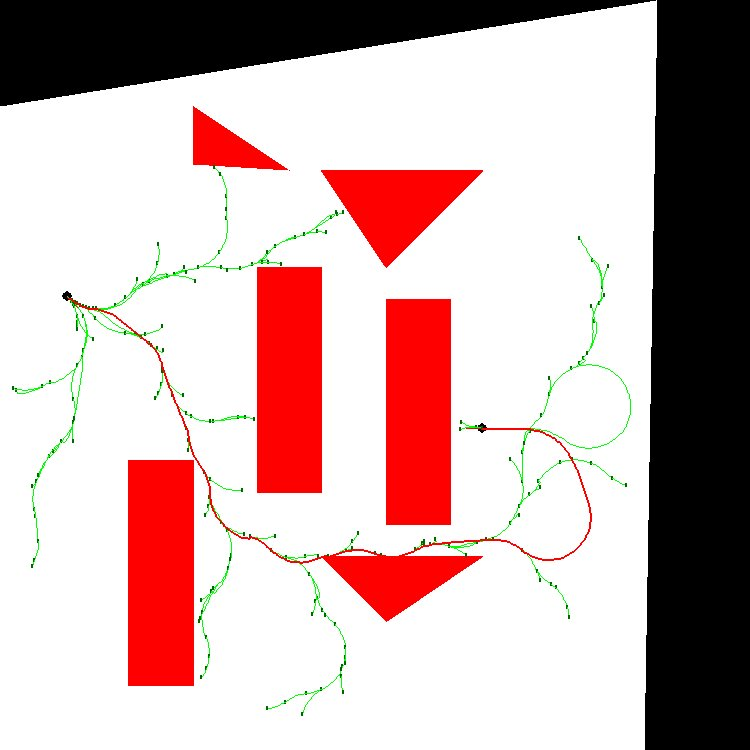

The data file committed next to this chart (first rows):
1.500000000000000000e+01, 1.000000000000000000e+01, 1.000000000000000000e+00, 3.141592653589793116e+00
1.500000000000000000e+01, 1.000000000000000000e+01, 1.000000000000000000e+00, 3.141592653589793116e+00
1.514818948240131213e+01, 1.000009995055651757e+01, 2.000000000000000000e+00, 3.142227922719224242e+00
1.524818946222296923e+01, 1.000016347746518797e+01, 2.000000000000000000e+00, 3.142227922719224242e+00
1.534818944204462632e+01, 1.000022700437385836e+01, 2.000000000000000000e+00, 3.142227922719224242e+00
1.544818942186628341e+01, 1.000029053128252876e+01, 2.000000000000000000e+00, 3.134725671908928923e+00
1.554818706410367746e+01, 9.999603838511355036e+00, 2.000000000000000000e+00, 3.142227922719224242e+00
1.564818704392533455e+01, 9.999667365420025433e+00, 2.000000000000000000e+00, 3.142227922719224242e+00
1.574818702374699164e+01, 9.999730892328695830e+00, 2.000000000000000000e+00, 3.134725671908928923e+00
1.584818466598438569e+01, 9.999044199557522106e+00, 2.000000000000000000e+00, 3.134725671908928923e+00
1.594818230822177973e+01, 9.998357506786348381e+00, 2.000000000000000000e+00, 3.119707645951104613e+00
1.604815836149961683e+01, 9.996169180716668379e+00, 2.000000000000000000e+00, 3.112205395140809294e+00
1.614811518405916857e+01, 9.993230877839479831e+00, 2.000000000000000000e+00, 3.097187369182984984e+00
1.624801660879440135e+01, 9.988791808582263343e+00, 2.000000000000000000e+00, 3.074626421705538792e+00
1.634779246876509973e+01, 9.982100189412918212e+00, 2.000000000000000000e+00, 3.044481587402712464e+00
1.644732131125419272e+01, 9.972404339126251571e+00, 2.000000000000000000e+00, 3.006697782888138715e+00
1.654641285876556012e+01, 9.958955725376041457e+00, 2.000000000000000000e+00, 2.961205400628089013e+00
1.664479028769419244e+01, 9.941014669738429177e+00, 2.000000000000000000e+00, 2.907919789532427579e+00
1.674207253760392433e+01, 9.917859457528207301e+00, 2.000000000000000000e+00, 2.846740613853811386e+00
1.683775705258318212e+01, 9.888799629703797223e+00, 2.000000000000000000e+00, 2.777551079885053564e+00
1.693120359674999165e+01, 9.853194245514313110e+00, 2.000000000000000000e+00, 2.700217017482647641e+00
1.702162008371326252e+01, 9.810475878443222442e+00, 2.000000000000000000e+00, 2.622882955080241718e+00
1.710846604194084009e+01, 9.760899880828109332e+00, 2.000000000000000000e+00, 2.553693421111483897e+00
1.719167680492530792e+01, 9.705438462494795360e+00, 2.000000000000000000e+00, 2.476359358709077974e+00
1.727035408562314700e+01, 9.643714192535620455e+00, 2.000000000000000000e+00, 2.407169824740320152e+00
1.734457585296107140e+01, 9.576698304469914547e+00, 2.000000000000000000e+00, 2.345990649061703959e+00
1.741456134196602079e+01, 9.505269799454492130e+00, 2.000000000000000000e+00, 2.284811473383087765e+00
1.748004868623691976e+01, 9.429695943258419533e+00, 2.000000000000000000e+00, 2.231525862287426332e+00
1.754141798785060757e+01, 9.350741470177736048e+00, 2.000000000000000000e+00, 2.186033480027376630e+00
1.759913320850282403e+01, 9.269077810542217577e+00, 2.000000000000000000e+00, 2.148249675512802881e+00
1.765372240683575811e+01, 9.185292254356394182e+00, 2.000000000000000000e+00, 2.110465870998229132e+00
1.770510765971381417e+01, 9.099504400981583530e+00, 2.000000000000000000e+00, 2.080321036695402803e+00
1.775388389820730239e+01, 9.012206757494336529e+00, 2.000000000000000000e+00, 2.050176202392576474e+00
1.780000680216638287e+01, 8.923478646219603405e+00, 2.000000000000000000e+00, 2.027615254915130283e+00
1.784411634798319923e+01, 8.833732626988473058e+00, 2.000000000000000000e+00, 2.005054307437684091e+00
1.788619008501217778e+01, 8.743014378259696073e+00, 2.000000000000000000e+00, 1.982493359960237678e+00
1.792620659878304323e+01, 8.651370073332296684e+00, 2.000000000000000000e+00, 1.959932412482791264e+00
1.796414552190023528e+01, 8.558846356844535208e+00, 2.000000000000000000e+00, 1.944914386524966954e+00
1.800069069536047550e+01, 8.465763327796480553e+00, 2.000000000000000000e+00, 1.929896360567142644e+00
1.803583387687992357e+01, 8.372141979842655957e+00, 2.000000000000000000e+00, 1.914878334609318333e+00
1.806956714037560374e+01, 8.278003428048339885e+00, 2.000000000000000000e+00, 1.899860308651494023e+00
1.810188287775303451e+01, 8.183368904127346966e+00, 2.000000000000000000e+00, 1.884842282693669713e+00
1.813277380062212885e+01, 8.088259751653488649e+00, 2.000000000000000000e+00, 1.877340031883374616e+00
1.816295032814369748e+01, 7.992921526440618152e+00, 2.000000000000000000e+00, 1.862322005925550306e+00
1.819169171458526080e+01, 7.897140877531683145e+00, 2.000000000000000000e+00, 1.854819755115255209e+00
1.821971372848360105e+01, 7.801147300990951550e+00, 2.000000000000000000e+00, 1.847317504304960112e+00
1.824701479266160931e+01, 7.704946199673200269e+00, 2.000000000000000000e+00, 1.839815253494665015e+00
1.827359337051975174e+01, 7.608542988113425665e+00, 2.000000000000000000e+00, 1.832313002684369918e+00
1.829944796612255331e+01, 7.511943092222096219e+00, 2.000000000000000000e+00, 1.763123468715612319e+00
1.831856233059703243e+01, 7.413786884722331827e+00, 2.000000000000000000e+00, 1.685789406313206396e+00
1.833003631195908412e+01, 7.314447326883053435e+00, 2.000000000000000000e+00, 1.608455343910800472e+00
1.833380132359917170e+01, 7.214518228581558112e+00, 2.000000000000000000e+00, 1.531121281508394549e+00
1.832983485986951067e+01, 7.114596923718774946e+00, 2.000000000000000000e+00, 1.453787219105988626e+00
1.831816063061330624e+01, 7.015280699609752091e+00, 2.000000000000000000e+00, 1.376453156703582703e+00
1.829884841943734131e+01, 6.917163226652612629e+00, 2.000000000000000000e+00, 1.299119094301176780e+00
1.827201366657507720e+01, 6.820831009617909224e+00, 2.000000000000000000e+00, 1.221785031898770857e+00
1.823781677883373931e+01, 6.726859881771073191e+00, 2.000000000000000000e+00, 1.144450969496364934e+00
1.819646217075025163e+01, 6.635811562784608597e+00, 2.000000000000000000e+00, 1.067116907093959011e+00
1.814819704268754563e+01, 6.548230301015377286e+00, 2.000000000000000000e+00, 9.897828446915533096e-01
1.809330990317531729e+01, 6.464639620218022742e+00, 2.000000000000000000e+00, 9.124487822891474975e-01
1.803212884432800323e+01, 6.385539190141304999e+00, 2.000000000000000000e+00, 8.351147198867416854e-01
... 187 more rows
